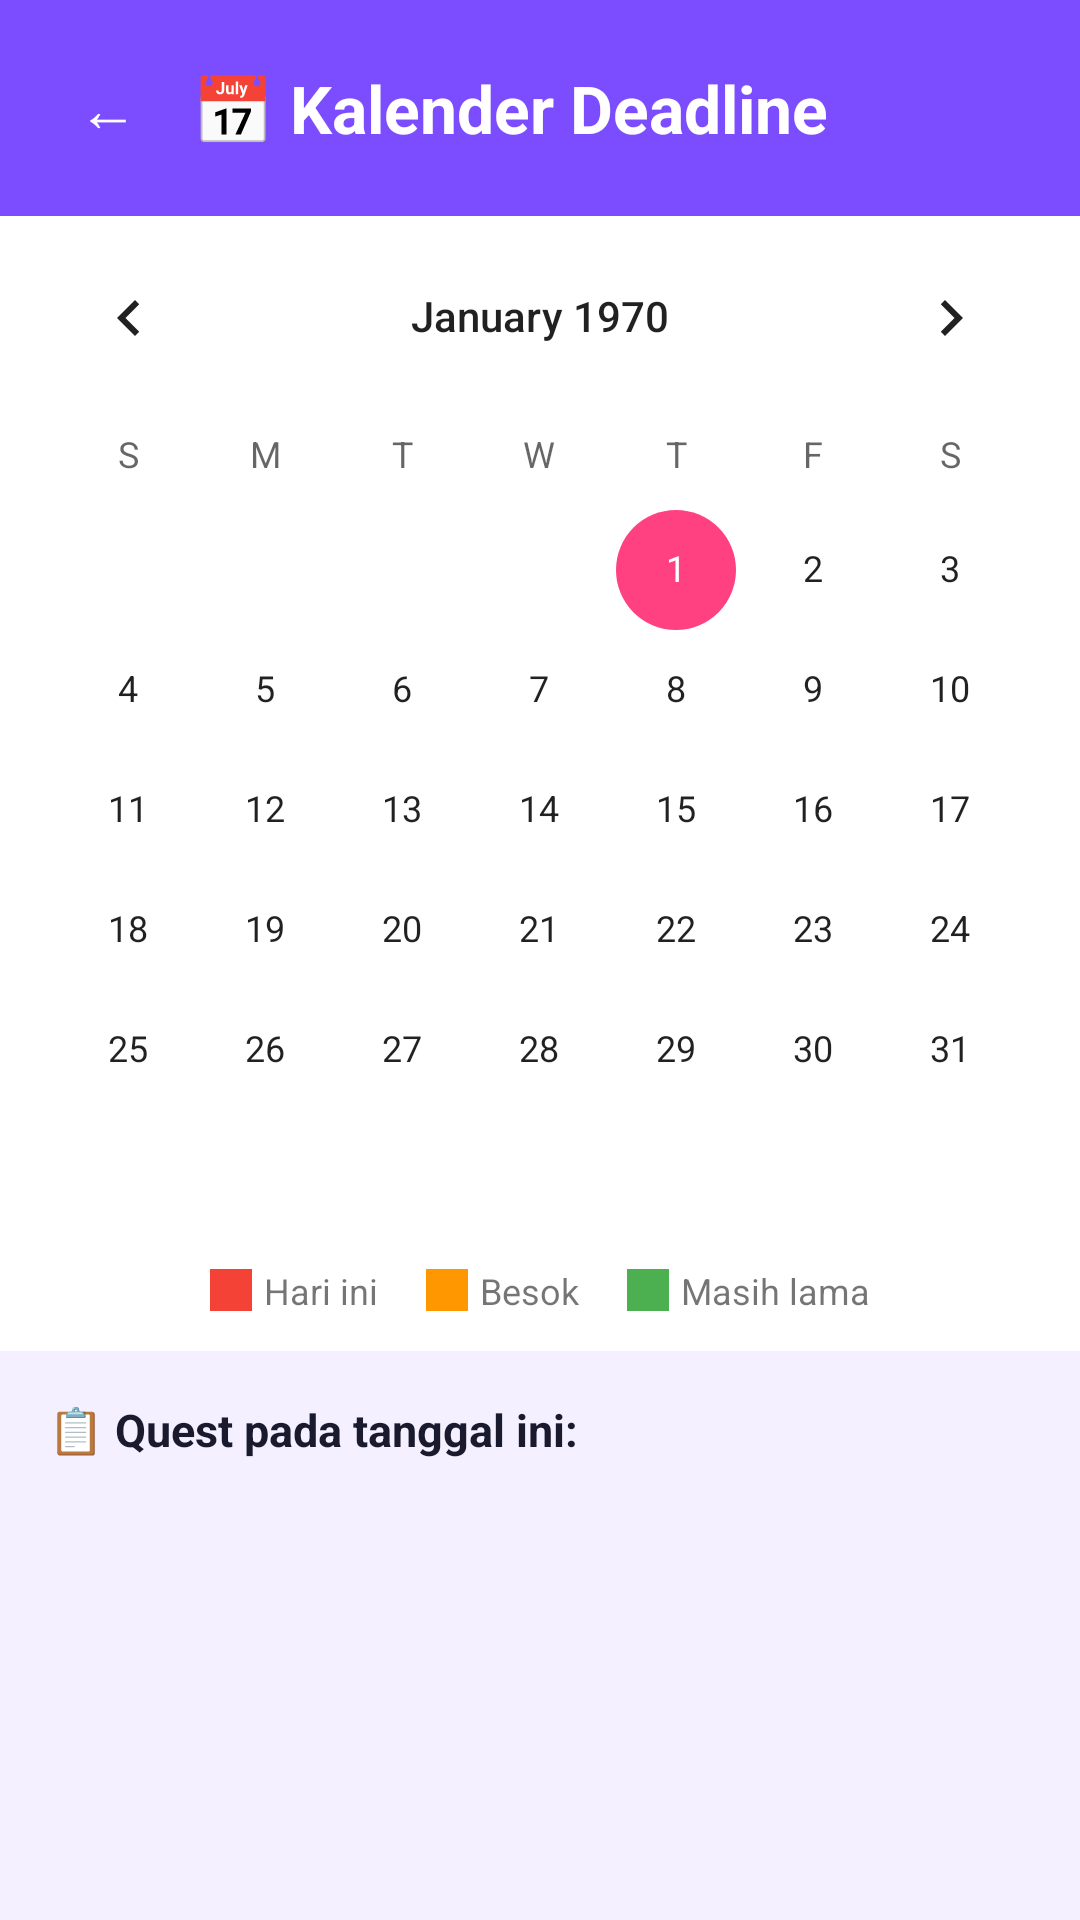

Write the Android layout XML for this screen, with the resource values it uses.
<!-- AndroidManifest.xml: application theme Theme.StudyPets -->
<!-- res/layout/activity_calendar.xml -->
<?xml version="1.0" encoding="utf-8"?>
<LinearLayout
    xmlns:android="http://schemas.android.com/apk/res/android"
    xmlns:app="http://schemas.android.com/apk/res-auto"
    android:layout_width="match_parent"
    android:layout_height="match_parent"
    android:orientation="vertical"
    android:background="@color/bg_main">

    
    <LinearLayout
        android:layout_width="match_parent"
        android:layout_height="wrap_content"
        android:orientation="horizontal"
        android:padding="16dp"
        android:gravity="center_vertical"
        android:background="@color/purple_primary">
        <Button
            android:id="@+id/btn_back_calendar"
            android:layout_width="40dp"
            android:layout_height="40dp"
            android:text="←"
            android:textSize="20sp"
            android:textColor="#FFFFFF"
            android:background="@android:color/transparent"/>
        <TextView
            android:layout_width="wrap_content"
            android:layout_height="wrap_content"
            android:text="📅 Kalender Deadline"
            android:textSize="22sp"
            android:textStyle="bold"
            android:textColor="#FFFFFF"
            android:layout_marginStart="8dp"/>
    </LinearLayout>

    
    <CalendarView
        android:id="@+id/calendar_view"
        android:layout_width="match_parent"
        android:layout_height="wrap_content"
        android:background="#FFFFFF"/>

    
    <LinearLayout
        android:layout_width="match_parent"
        android:layout_height="wrap_content"
        android:orientation="horizontal"
        android:gravity="center"
        android:padding="12dp"
        android:background="#FFFFFF">
        <View android:layout_width="14dp" android:layout_height="14dp"
            android:background="#F44336" android:layout_marginEnd="4dp"/>
        <TextView android:layout_width="wrap_content" android:layout_height="wrap_content"
            android:text="Hari ini" android:textSize="12sp" android:layout_marginEnd="16dp"/>
        <View android:layout_width="14dp" android:layout_height="14dp"
            android:background="#FF9800" android:layout_marginEnd="4dp"/>
        <TextView android:layout_width="wrap_content" android:layout_height="wrap_content"
            android:text="Besok" android:textSize="12sp" android:layout_marginEnd="16dp"/>
        <View android:layout_width="14dp" android:layout_height="14dp"
            android:background="#4CAF50" android:layout_marginEnd="4dp"/>
        <TextView android:layout_width="wrap_content" android:layout_height="wrap_content"
            android:text="Masih lama" android:textSize="12sp"/>
    </LinearLayout>

    
    <TextView
        android:id="@+id/tv_selected_date"
        android:layout_width="match_parent"
        android:layout_height="wrap_content"
        android:text="📋 Quest pada tanggal ini:"
        android:textSize="15sp"
        android:textStyle="bold"
        android:textColor="@color/text_primary"
        android:padding="16dp"
        android:paddingBottom="8dp"/>

    <androidx.recyclerview.widget.RecyclerView
        android:id="@+id/rv_calendar_quests"
        android:layout_width="match_parent"
        android:layout_height="match_parent"
        android:padding="16dp"
        android:paddingTop="0dp"
        android:clipToPadding="false"/>

</LinearLayout>
<!-- resources referenced by this layout -->
<resources>
  <color name="bg_main">#F5F0FF</color>
  <color name="purple_primary">#7C4DFF</color>
  <color name="text_primary">#1A1A2E</color>
  <style name="Theme.StudyPets" parent="Base.Theme.StudyPets" />
  <style name="Base.Theme.StudyPets" parent="Theme.MaterialComponents.Light.NoActionBar">
          <item name="colorPrimary">@color/purple_primary</item>
          <item name="colorPrimaryDark">@color/purple_dark</item>
          <item name="colorAccent">@color/pink_accent</item>
          <item name="android:statusBarColor">@color/purple_primary</item>
      </style>
  <color name="purple_dark">#512DA8</color>
  <color name="pink_accent">#FF4081</color>
</resources>
